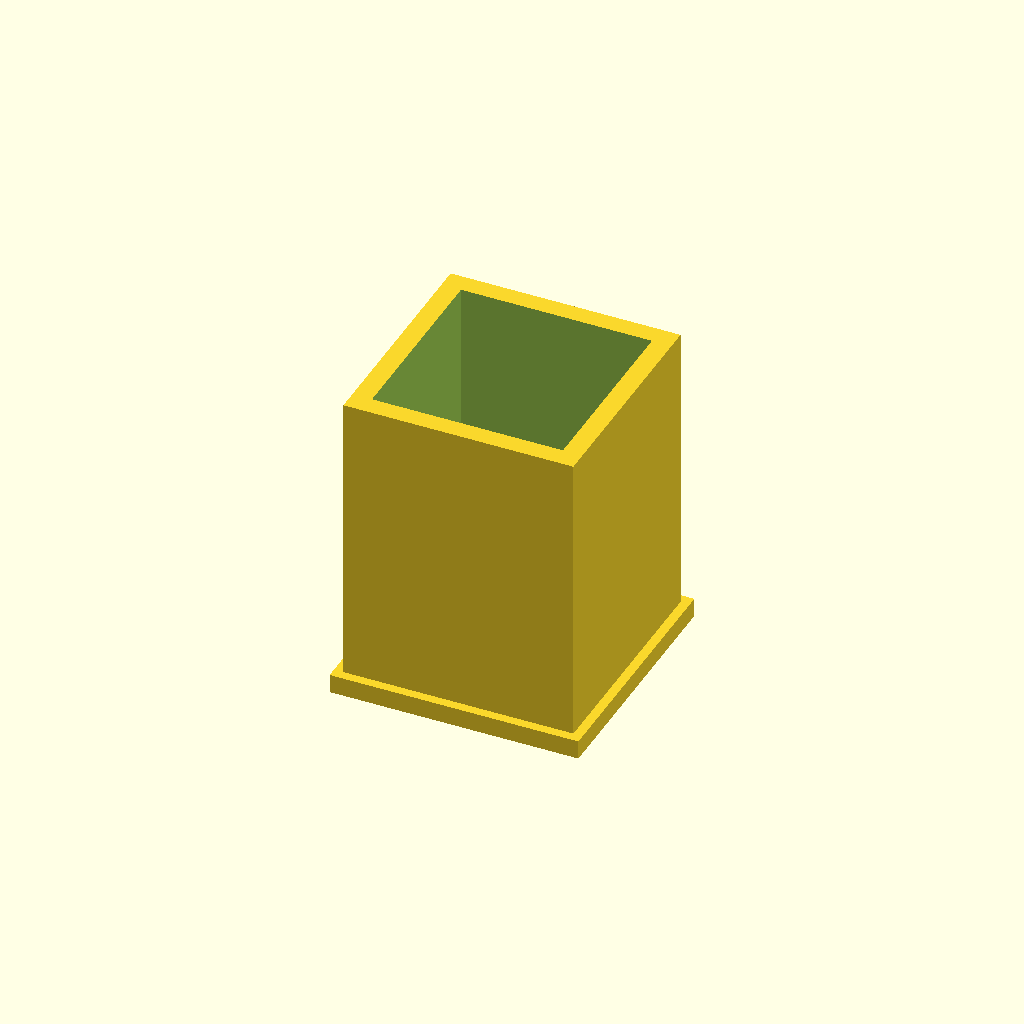
Cell 1: rendered with the file's own defaults.
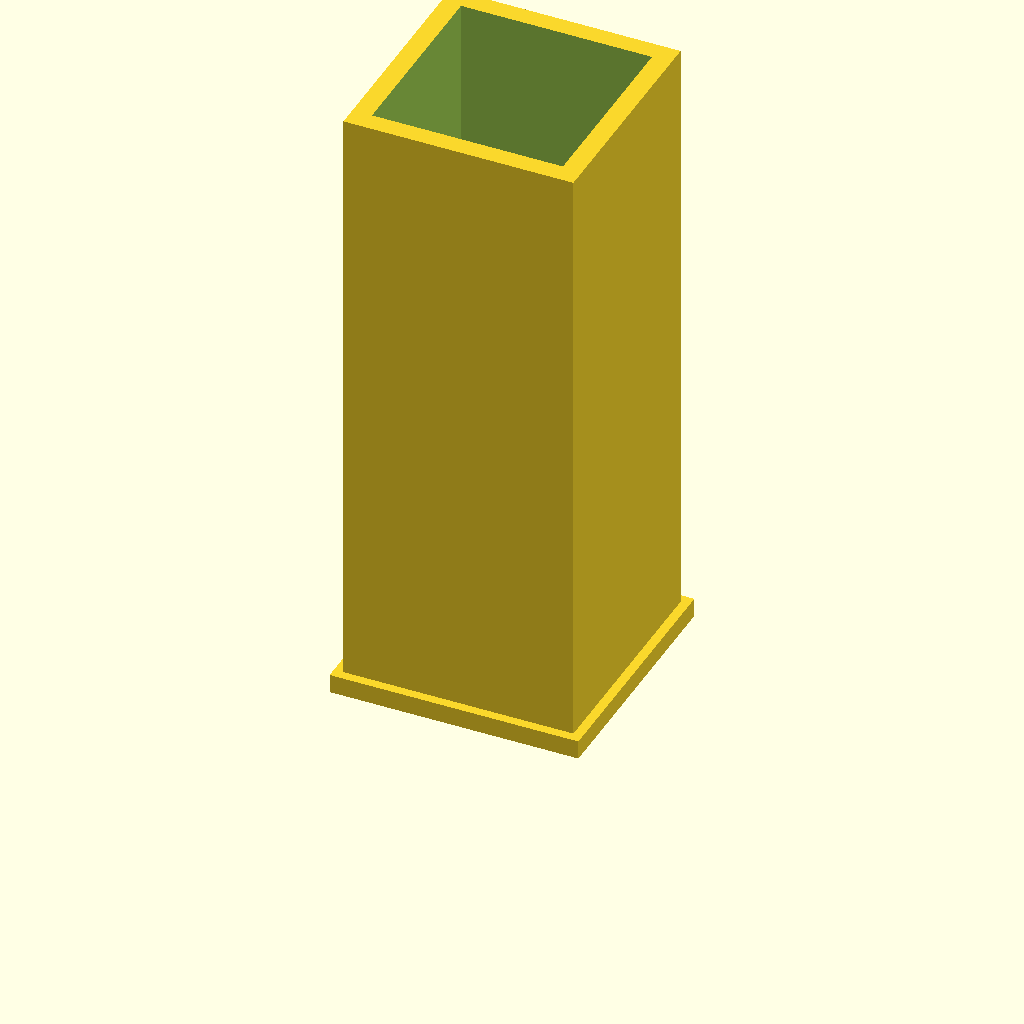
Cell 2: height = 100 (everything else at default).
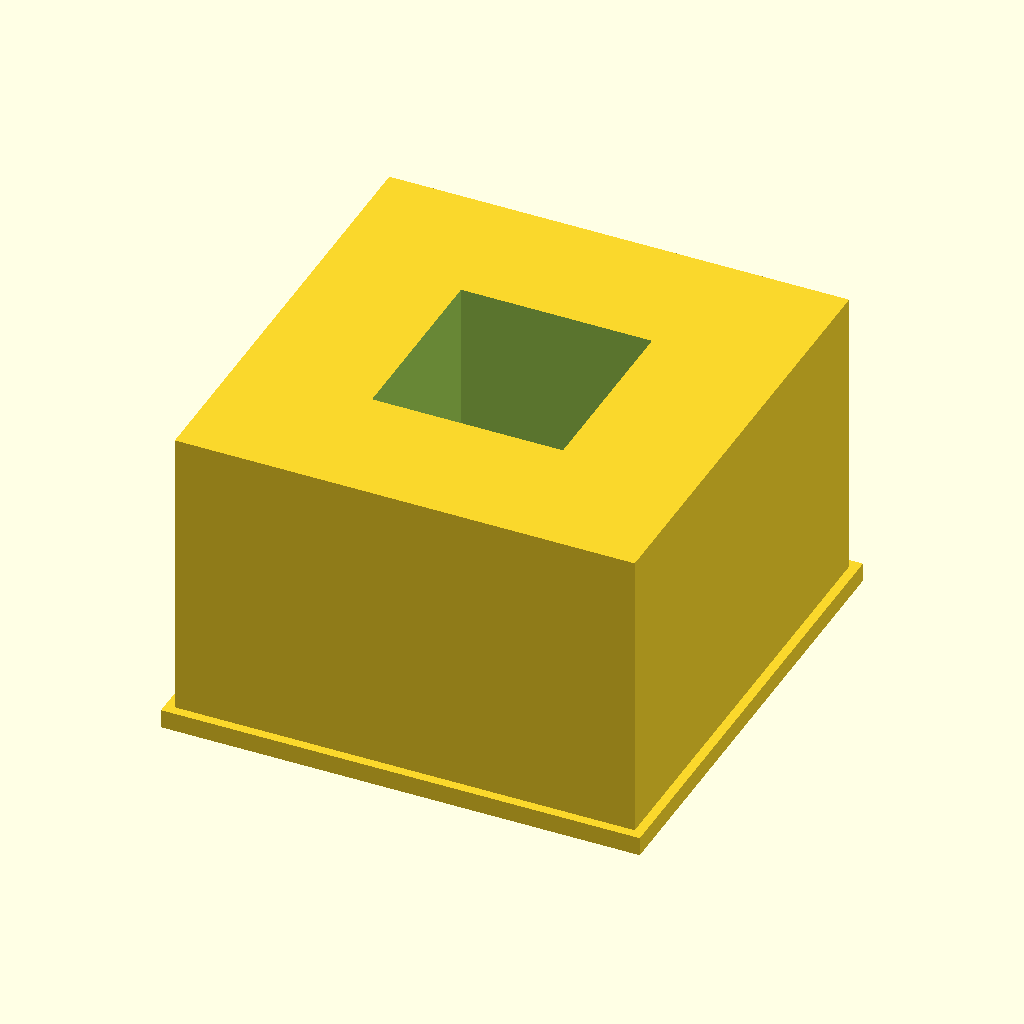
Cell 3 — large_l set to 73.2, the other parameters unchanged.
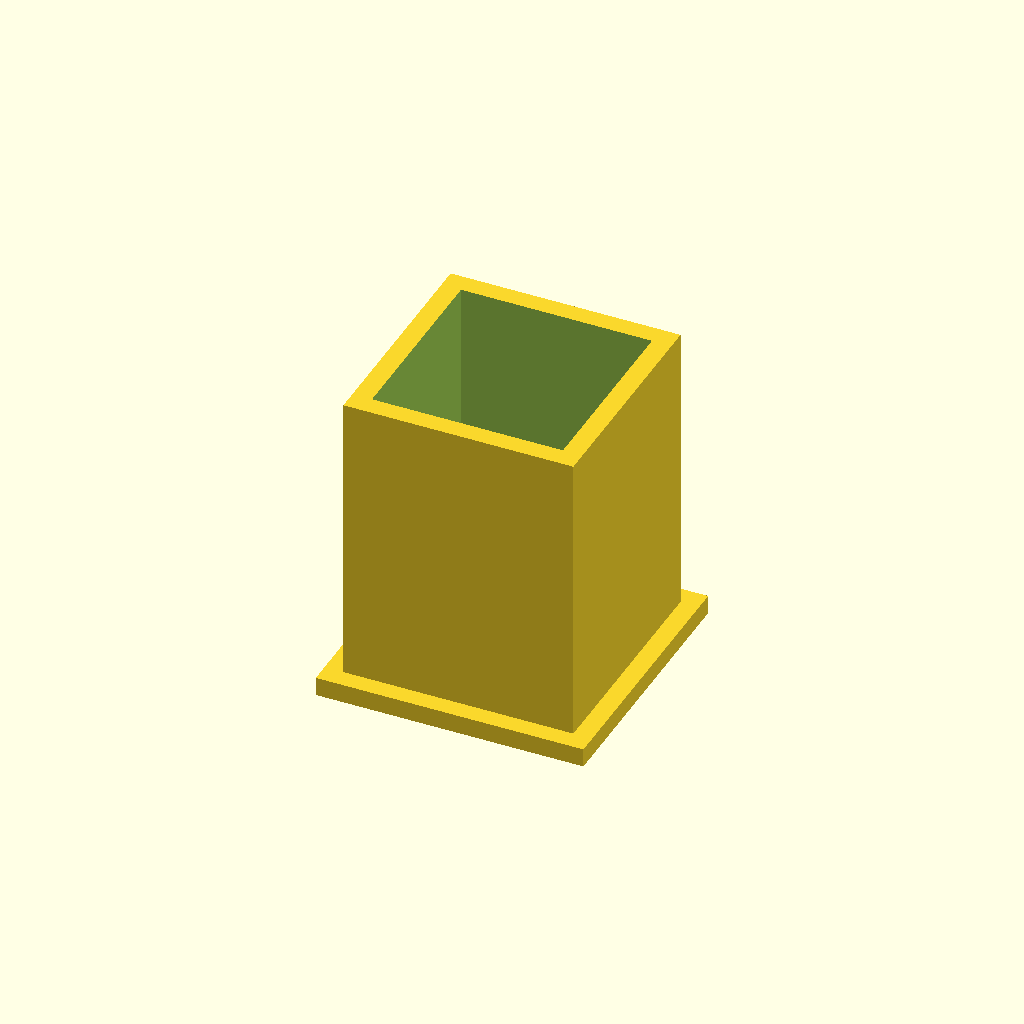
Cell 4 — lip_l set to 6, the other parameters unchanged.
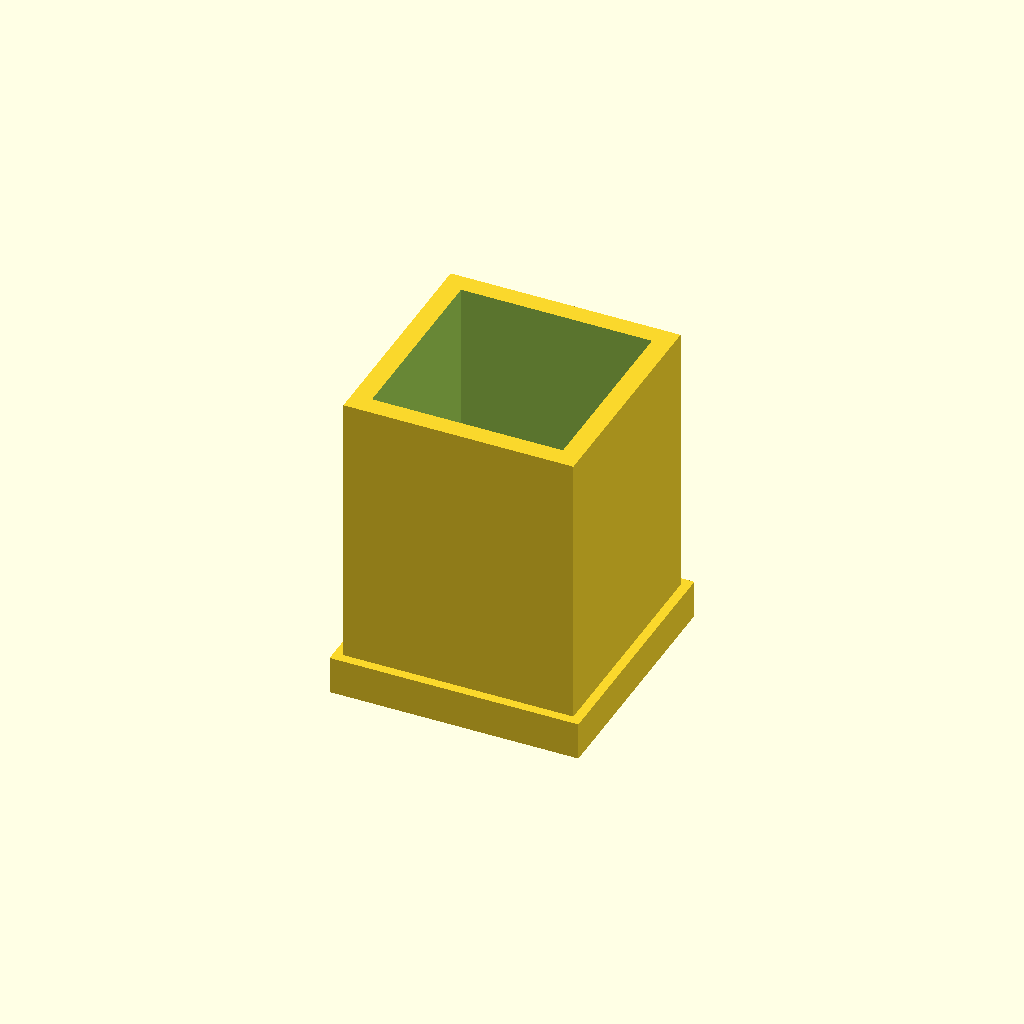
Cell 5 — lip_h set to 6, the other parameters unchanged.
All cells are drawn from one camera (rotation 55°, 0°, 25°, orthographic, colour scheme Cornfield), so only the parameter changes between them.
Source of the model, adaptador_estacao_musculacao.scad:
height = 50;
large_l = 36.6;
small_l = 30.4;
lip_l = 3;
lip_h = 3;
post_height = 0;

difference(){
    union(){
        translate( [ - large_l / 2, - large_l / 2, 0 ] )
            cube( [ large_l, large_l, height + post_height ] );
        translate( [ - ( large_l + lip_l ) / 2, - ( large_l + lip_l ) / 2, 0 ] )
            cube( [ large_l + lip_l, large_l + lip_l, lip_h ] );
    }
    
    translate( [ - small_l / 2, - small_l / 2, -0.1 ] )
            cube( [ small_l, small_l, height + post_height + 0.2 ] );
}
Customizer parameters (derived from the source; name, type, default, range or options):
height: number, default 50
large_l: number, default 36.6
small_l: number, default 30.4
lip_l: number, default 3
lip_h: number, default 3
post_height: number, default 0
